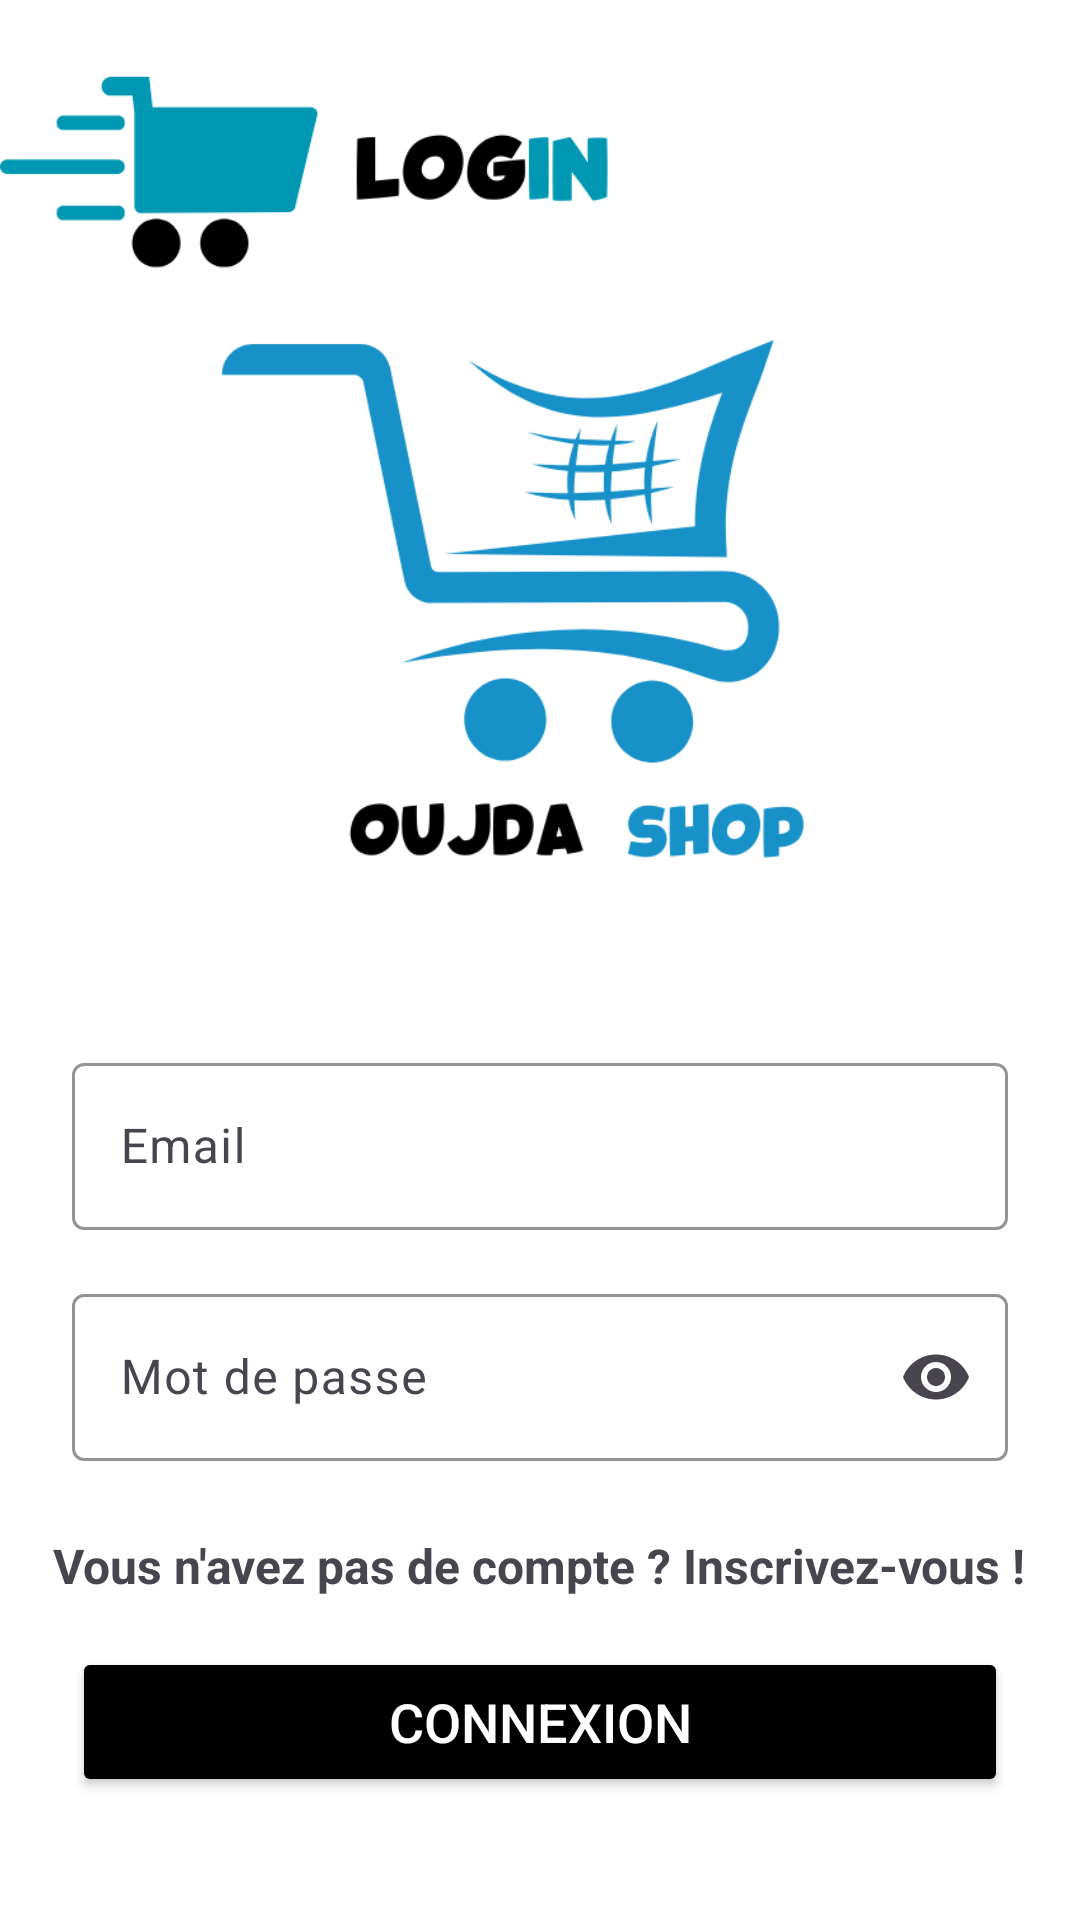

Layout XML and referenced resources for this Android screen:
<!-- AndroidManifest.xml: application theme Theme.OujdaShopProject -->
<!-- res/layout/activity_login.xml -->
<?xml version="1.0" encoding="utf-8"?>
<androidx.constraintlayout.widget.ConstraintLayout xmlns:android="http://schemas.android.com/apk/res/android"
    xmlns:app="http://schemas.android.com/apk/res-auto"
    xmlns:tools="http://schemas.android.com/tools"
    android:id="@+id/main"
    android:layout_width="match_parent"
    android:layout_height="match_parent"
    android:background="@color/white"
    tools:context=".LoginActivity">

    <ImageView
        android:id="@+id/imageTopLeft"
        android:layout_width="205dp"
        android:layout_height="116dp"
        android:scaleType="fitCenter"
        app:layout_constraintEnd_toEndOf="parent"
        app:layout_constraintHorizontal_bias="0.0"
        app:layout_constraintStart_toStartOf="parent"
        app:srcCompat="@mipmap/log"
        tools:layout_editor_absoluteY="1dp"
        tools:ignore="MissingConstraints" />

    <ImageView
        android:id="@+id/imageView2"
        android:layout_width="212dp"
        android:layout_height="248dp"
        app:layout_constraintBottom_toBottomOf="parent"
        app:layout_constraintEnd_toEndOf="parent"
        app:layout_constraintHorizontal_bias="0.497"
        app:layout_constraintStart_toStartOf="parent"
        app:layout_constraintTop_toTopOf="parent"
        app:layout_constraintVertical_bias="0.207"
        app:srcCompat="@mipmap/shop" />

    <com.google.android.material.textfield.TextInputLayout
        android:id="@+id/emailLayout"
        android:layout_width="0dp"
        android:layout_height="wrap_content"
        android:hint="Email"
        app:boxStrokeColor="@color/black"
        app:layout_constraintTop_toBottomOf="@id/imageView2"
        app:layout_constraintStart_toStartOf="parent"
        app:layout_constraintEnd_toEndOf="parent"
        android:layout_marginHorizontal="24dp"
        android:layout_marginTop="20dp">

        <com.google.android.material.textfield.TextInputEditText
            android:id="@+id/emailEditText"
            android:layout_width="match_parent"
            android:layout_height="wrap_content"
            android:inputType="textEmailAddress" />

    </com.google.android.material.textfield.TextInputLayout>

    
    <com.google.android.material.textfield.TextInputLayout
        android:id="@+id/passwordLayout"
        android:layout_width="0dp"
        android:layout_height="wrap_content"
        android:hint="Mot de passe"
        app:boxStrokeColor="@color/black"
        app:endIconMode="password_toggle"
        app:layout_constraintTop_toBottomOf="@id/emailLayout"
        app:layout_constraintStart_toStartOf="parent"
        app:layout_constraintEnd_toEndOf="parent"
        android:layout_marginHorizontal="24dp"
        android:layout_marginTop="16dp">

        <com.google.android.material.textfield.TextInputEditText
            android:id="@+id/passwordEditText"
            android:layout_width="match_parent"
            android:layout_height="wrap_content"
            android:inputType="textPassword" />

    </com.google.android.material.textfield.TextInputLayout>

    <TextView
        android:id="@+id/txtInscription"
        android:layout_width="wrap_content"
        android:layout_height="wrap_content"
        android:layout_marginTop="24dp"
        android:clickable="true"
        android:focusable="true"
        android:text="Vous n'avez pas de compte ? Inscrivez-vous !"
        android:textSize="16sp"
        android:textStyle="bold"
        app:layout_constraintEnd_toEndOf="parent"
        app:layout_constraintHorizontal_bias="0.494"
        app:layout_constraintStart_toStartOf="parent"
        app:layout_constraintTop_toBottomOf="@id/passwordLayout" />

    <Button
        android:id="@+id/btnLogin"
        android:layout_width="0dp"
        android:layout_height="50dp"
        android:layout_marginHorizontal="24dp"
        android:layout_marginTop="62dp"
        android:backgroundTint="@color/black"
        android:text="Connexion"
        android:textColor="@color/white"
        android:textSize="18sp"
        app:cornerRadius="10dp"
        app:layout_constraintEnd_toEndOf="parent"
        app:layout_constraintHorizontal_bias="0.666"
        app:layout_constraintStart_toStartOf="parent"
        app:layout_constraintTop_toBottomOf="@id/passwordLayout" />

</androidx.constraintlayout.widget.ConstraintLayout>
<!-- resources referenced by this layout -->
<resources>
  <color name="black">#FF000000</color>
  <color name="white">#FFFFFFFF</color>
  <!-- mipmap log: png bitmap (mipmap-hdpi, 9352 bytes) -->
  <!-- mipmap shop: png bitmap (mipmap-hdpi, 30087 bytes) -->
  <style name="Theme.OujdaShopProject" parent="Base.Theme.OujdaShopProject" />
  <style name="Base.Theme.OujdaShopProject" parent="Theme.Material3.DayNight.NoActionBar">
          
          
      </style>
</resources>
